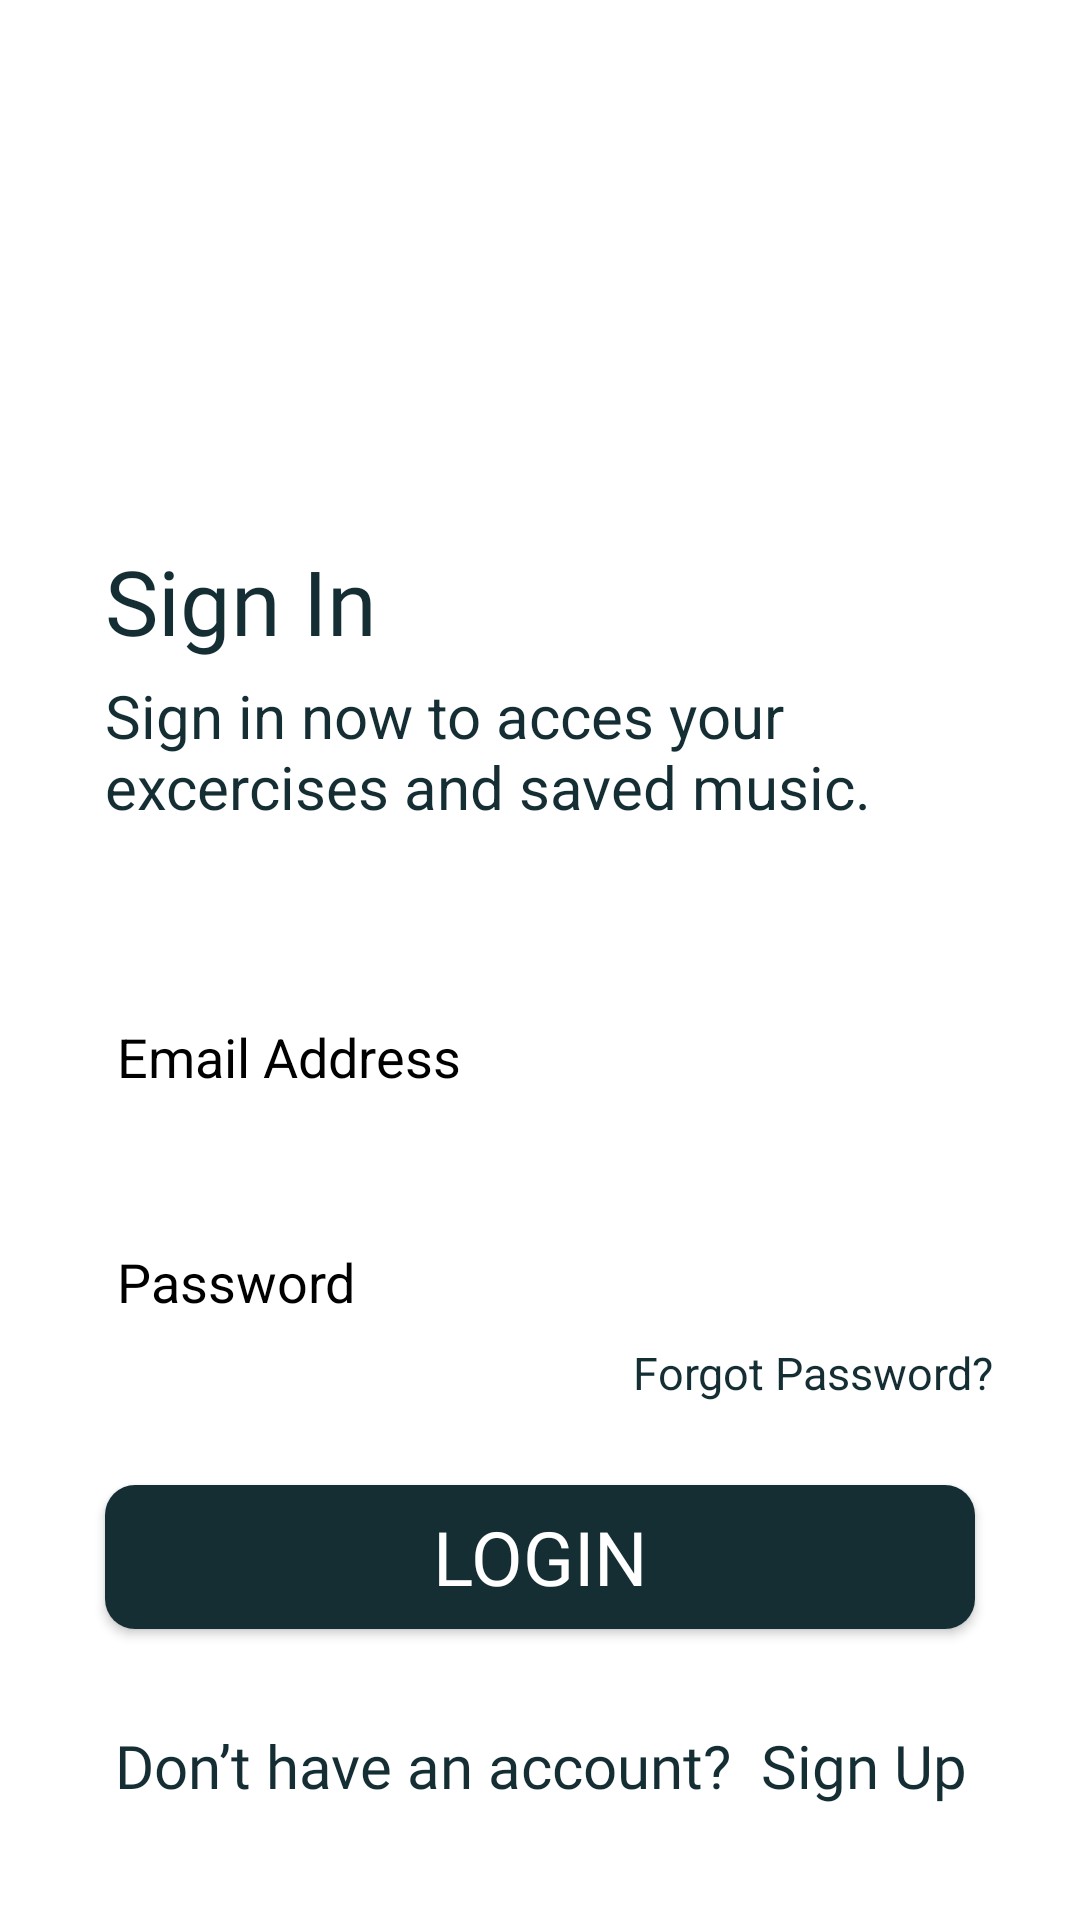

Reconstruct the res/layout file that produces this screen, plus the resources it refers to.
<!-- AndroidManifest.xml: application theme Theme.InternalProject -->
<!-- res/layout/activity_login.xml -->
<?xml version="1.0" encoding="utf-8"?>
<androidx.constraintlayout.widget.ConstraintLayout xmlns:android="http://schemas.android.com/apk/res/android"
    xmlns:app="http://schemas.android.com/apk/res-auto"
    xmlns:tools="http://schemas.android.com/tools"
    android:layout_width="match_parent"
    android:layout_height="match_parent"
    tools:context=".login"
    android:background="@color/white">

    <ImageView
        android:layout_width="50dp"
        android:layout_height="50dp"
        android:layout_marginStart="35dp"
        android:layout_marginTop="120dp"
        android:foregroundGravity="center"
        android:rotation="-15"
        android:src="@drawable/logoback"
        app:layout_constraintBottom_toBottomOf="parent"
        app:layout_constraintEnd_toEndOf="parent"
        app:layout_constraintHorizontal_bias="0.0"
        app:layout_constraintStart_toStartOf="parent"
        app:layout_constraintTop_toTopOf="parent"
        app:layout_constraintVertical_bias="0.0" />

    <TextView
        android:layout_width="wrap_content"
        android:layout_height="wrap_content"
        android:layout_marginStart="35dp"
        android:layout_marginTop="180dp"
        android:fontFamily="@font/alegreya"
        android:text="Sign In"
        android:textColor="@color/bg_color"
        android:textSize="30dp"
        app:layout_constraintBottom_toBottomOf="parent"
        app:layout_constraintEnd_toEndOf="parent"
        app:layout_constraintHorizontal_bias="0.0"
        app:layout_constraintStart_toStartOf="parent"
        app:layout_constraintTop_toTopOf="parent"
        app:layout_constraintVertical_bias="0.0" />

    <TextView
        android:layout_width="match_parent"
        android:layout_height="wrap_content"
        android:layout_marginStart="35dp"
        android:layout_marginTop="225dp"
        android:layout_marginEnd="35dp"
        android:text="Sign in now to acces your excercises and saved music."
        android:textSize="20dp"
        android:textColor="@color/bg_color"
        app:layout_constraintBottom_toBottomOf="parent"
        app:layout_constraintEnd_toEndOf="parent"
        app:layout_constraintHorizontal_bias="0.0"
        app:layout_constraintStart_toStartOf="parent"
        app:layout_constraintTop_toTopOf="parent"
        app:layout_constraintVertical_bias="0.0" />

    <EditText
        android:id="@+id/email"
        android:layout_width="match_parent"
        android:layout_height="wrap_content"
        android:layout_marginStart="35dp"
        android:layout_marginTop="330dp"
        android:layout_marginEnd="35dp"
        android:hint="Email Address"
        android:textSize="18dp"
        android:textColor="@color/bg_color"
        android:textColorHint="@color/black"
        app:layout_constraintBottom_toBottomOf="parent"
        app:layout_constraintEnd_toEndOf="parent"
        app:layout_constraintHorizontal_bias="0.0"
        app:layout_constraintStart_toStartOf="parent"
        app:layout_constraintTop_toTopOf="parent"
        app:layout_constraintVertical_bias="0.0" />

    <EditText
        android:id="@+id/password"
        android:layout_width="match_parent"
        android:layout_height="wrap_content"
        android:layout_marginStart="35dp"
        android:layout_marginTop="405dp"
        android:layout_marginEnd="35dp"
        android:hint="Password"
        android:password="true"
        android:textColor="@color/bg_color"
        android:textColorHint="@color/black"
        android:textSize="18dp"
        app:layout_constraintBottom_toBottomOf="parent"
        app:layout_constraintEnd_toEndOf="parent"
        app:layout_constraintHorizontal_bias="0.0"
        app:layout_constraintStart_toStartOf="parent"
        app:layout_constraintTop_toTopOf="parent"
        app:layout_constraintVertical_bias="0.0" />

    <TextView
        android:layout_width="wrap_content"
        android:layout_height="wrap_content"
        android:layout_marginTop="445dp"
        android:gravity="end"
        android:text="Forgot Password?"
        android:textSize="15dp"
        android:textColor="@color/bg_color"
        app:layout_constraintBottom_toBottomOf="parent"
        app:layout_constraintEnd_toEndOf="parent"
        app:layout_constraintHorizontal_bias="0.879"
        app:layout_constraintStart_toStartOf="parent"
        app:layout_constraintTop_toTopOf="parent"
        app:layout_constraintVertical_bias="0.013" />

    <Button
        android:id="@+id/login_login"
        android:layout_width="match_parent"
        android:layout_height="wrap_content"
        android:layout_marginStart="35dp"
        android:layout_marginTop="495dp"
        android:layout_marginEnd="35dp"
        android:background="@drawable/button_desgin"
        android:fontFamily="@font/alegreya_sans_medium"
        android:text="LOGIN"
        android:textSize="25dp"
        app:layout_constraintBottom_toBottomOf="parent"
        app:layout_constraintEnd_toEndOf="parent"
        app:layout_constraintHorizontal_bias="0.0"
        app:layout_constraintStart_toStartOf="parent"
        app:layout_constraintTop_toTopOf="parent"
        app:layout_constraintVertical_bias="0.0" />

    <TextView
        android:id="@+id/signup_login"
        android:layout_width="match_parent"
        android:layout_height="wrap_content"
        android:layout_marginStart="35dp"
        android:layout_marginTop="575dp"
        android:layout_marginEnd="35dp"
        android:fontFamily="@font/alegreya_sans_medium"
        android:text="Don’t have an account?  Sign Up"
        android:textSize="20dp"
        android:gravity="center"
        android:textColor="@color/bg_color"
        app:layout_constraintBottom_toBottomOf="parent"
        app:layout_constraintEnd_toEndOf="parent"
        app:layout_constraintHorizontal_bias="1.0"
        app:layout_constraintStart_toStartOf="parent"
        app:layout_constraintTop_toTopOf="parent"
        app:layout_constraintVertical_bias="0.0" />


</androidx.constraintlayout.widget.ConstraintLayout>
<!-- resources referenced by this layout -->
<resources>
  <color name="bg_color">#152E34</color>
  <color name="black">#FF000000</color>
  <color name="white">#FFFFFFFF</color>
  <!-- drawable button_desgin (drawable) -->
  <?xml version="1.0" encoding="utf-8"?>
  <shape android:shape="rectangle" xmlns:android="http://schemas.android.com/apk/res/android">
  <solid android:color="@color/bg_color"/>
      <corners android:radius="10dp"/>
  </shape>
  <style name="Theme.InternalProject" parent="Theme.Design.NoActionBar">
          
          <item name="colorPrimary">@color/teal_700</item>
          <item name="colorPrimaryVariant">@color/purple_700</item>
          <item name="colorOnPrimary">@color/white</item>
          
          <item name="colorSecondary">@color/teal_200</item>
          <item name="colorSecondaryVariant">@color/teal_700</item>
          <item name="colorOnSecondary">@color/black</item>
          
          <item name="android:statusBarColor" tools:targetApi="l">?attr/colorPrimaryVariant</item>
          
      </style>
  <color name="teal_700">#FF018786</color>
  <color name="purple_700">#FF3700B3</color>
  <color name="teal_200">#FF03DAC5</color>
</resources>
